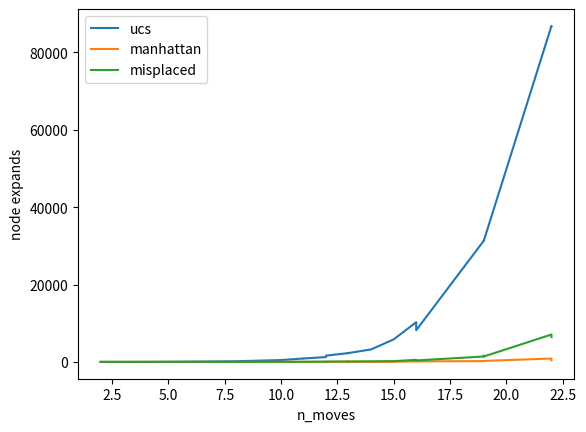
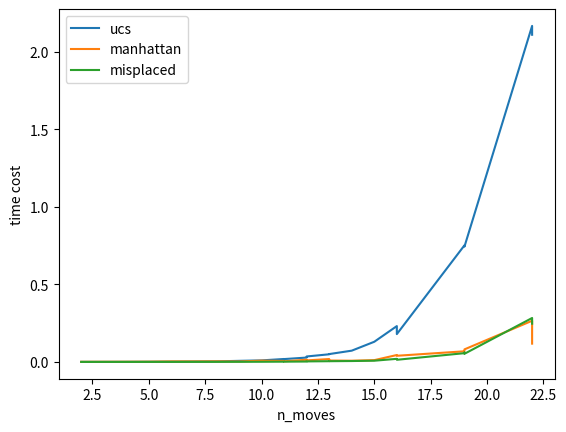

Source code (Python) for these figures, in order: (Note: this script raises an exception after producing the figures.)
import numpy as np
import heapq
import time
import matplotlib.pyplot as plt

mapsDifficulty = ['trivial', 'veryEasy', 'easy', 'doable', 'oh boy', 'Impossible']
maps = [
    [[1, 2, 3],
     [4, 5, 6],
     [7, 8, 0]],

    [[1, 2, 3],
     [4, 5, 6],
     [7, 0, 8]],

    [[1, 2, 0],
     [4, 5, 3],
     [7, 8, 6]],

    [[0, 1, 2],
     [4, 5, 3],
     [7, 8, 6]],

    [[8, 7, 1],
     [6, 0, 2],
     [5, 4, 3]],

    [[8, 7, 1],
     [6, 0, 2],
     [5, 4, 3]]
]

eight_goal_state = [[1, 2, 3], [4, 5, 6], [7, 8, 0]]


class PriorityQueue:
    """
    Priority queue for A-star search"""

    def __init__(self, start, cost):
        self.states = {}
        self.q = []
        self.add(start, cost)

    def add(self, state, cost):
        """ push the new state and cost to get there onto the heap"""
        heapq.heappush(self.q, (cost, state))
        self.states[state] = cost

    def pop(self):
        (cost, state) = heapq.heappop(self.q)  # get cost of getting to explored state
        self.states.pop(state)  # and remove from frontier
        return (cost, state)

    def replace(self, state, cost):
        """ found a cheaper route to `state`, replacing old cost with new `cost` """
        self.states[state] = cost
        for i, (oldcost, oldstate) in enumerate(self.q):
            if oldstate == state and oldcost > cost:
                self.q[i] = (cost, state)
                heapq._siftdown(self.q, 0, i)  # now i is posisbly out of order; restore
        return


def heuristic_manhattan(state, goal):
    """calculates the manhattan distance from the current state to the goal"""
    # Your code here.
    manhattan_dist = 0
    x, y = state.shape
    for i in range(x):
        for j in range(y):
            idx = np.argwhere(goal == state[i][j])
            manhattan_dist += abs(i - idx[0][0]) + abs(j - idx[0][1])
    return manhattan_dist


def heuristic_misplaced(state, goal):
    """calculates the number of misplaced tiles from current state to the goal"""
    # Your code here.
    misplaced_dist = 0
    x, y = state.shape
    for i in range(x):
        for j in range(y):
            if state[i][j] != goal[i][j]:
                misplaced_dist += 1
    return misplaced_dist


def heuristic_ucs(state, goal):
    return 0


def check_parity(state1, state2):
    """checks to see if the parity of the two states is the same
    the 8-tile problem will not be solvable if they are not"""
    x, y = state1.shape

    pair1, pair2 = 0, 0
    state1_copy = np.reshape(state1, x * y)
    state2_copy = np.reshape(state2, x * y)
    state1_copy = np.delete(state1_copy, list(state1_copy).index(0))
    state2_copy = np.delete(state2_copy, list(state2_copy).index(0))
    for i in range(x * y - 2):
        for j in range(i + 1, x * y - 1):
            if state1_copy[i] > state1_copy[j]:
                pair1 += 1
            if state2_copy[i] > state2_copy[j]:
                pair2 += 1

    return pair1 % 2 == pair2 % 2


def adjacent_states(state):
    """what are all the successors of this state? depends on location of the 0 (blank tile)"""
    adjacent = []
    loc0 = [int(np.where(state == 0)[i]) for i in range(2)]
    if loc0[0] > 0:
        # If row of 0 is > 0, then we can move 0 up
        swap = np.copy(state)
        newloc = [loc0[0] - 1, loc0[1]]
        swap[loc0[0], loc0[1]] = state[newloc[0], newloc[1]]
        swap[newloc[0], newloc[1]] = 0
        adjacent.append(swap)
    if loc0[0] < (state.shape[0] - 1):
        # If row of 0 is not bottom, then can move 0 down
        swap = np.copy(state)
        newloc = [loc0[0] + 1, loc0[1]]
        swap[loc0[0], loc0[1]] = state[newloc[0], newloc[1]]
        swap[newloc[0], newloc[1]] = 0
        adjacent.append(swap)
    if loc0[1] > 0:
        # If column of 0 is > 0, then we can move 0 left
        swap = np.copy(state)
        newloc = [loc0[0], loc0[1] - 1]
        swap[loc0[0], loc0[1]] = state[newloc[0], newloc[1]]
        swap[newloc[0], newloc[1]] = 0
        adjacent.append(swap)
    if loc0[1] < (state.shape[1] - 1):
        # If column of 0 is not far-right, then we can move 0 right
        swap = np.copy(state)
        newloc = [loc0[0], loc0[1] + 1]
        swap[loc0[0], loc0[1]] = state[newloc[0], newloc[1]]
        swap[newloc[0], newloc[1]] = 0
        adjacent.append(swap)
    return adjacent


def astar_search(start, goal, heuristic):
    sta = time.time()

    if not check_parity(start, goal):
        return {}, 0, 0, 0

    temp = np.copy(start)
    x, y = start.shape

    frontier = PriorityQueue(tuple(temp.reshape(x * y)), heuristic(start, goal))
    previous = {tuple(temp.reshape(x * y)): None}
    explored = {}
    expand = 0
    while frontier:
        s = frontier.pop()
        s_array = np.array(list(s[1])).reshape(x, y)
        expand += 1
        if (s_array == goal).all():
            end = time.time()
            return previous, s[0], expand, end - sta
        explored[s[1]] = s[0]
        for s2 in adjacent_states(s_array):
            temp = np.copy(s2)
            s2_tuple = tuple(temp.reshape(x * y))
            newcost = explored[s[1]] - heuristic(s_array, goal) + 1 + heuristic(s2, goal)
            if (s2_tuple not in explored) and (s2_tuple not in frontier.states):
                frontier.add(s2_tuple, newcost)
                previous[s2_tuple] = s[1]
            elif (s2_tuple in frontier.states) and (frontier.states[s2_tuple] > newcost):
                frontier.replace(s2_tuple, newcost)
                previous[s2_tuple] = s[1]


def print_moves(moves, goal, puzzle_len, mode):
    tmp_goal = goal.copy()
    goal = tuple(goal.reshape(puzzle_len * puzzle_len))
    res = []
    while goal:
        res.append(goal)
        goal = moves[goal]
    res.reverse()
    cnt = 0
    for sta in res:
        tmp = np.array(sta).reshape(puzzle_len, puzzle_len)
        if mode == 1:
            hn = heuristic_ucs(tmp, tmp_goal)
        elif mode == 2:
            hn = heuristic_misplaced(tmp, tmp_goal)
        else:
            hn = heuristic_manhattan(tmp, tmp_goal)
        print(f"Current steps: {cnt}, Heuristic Function Value: {hn}")
        print(tmp)
        print()
        cnt += 1


def init_default_puzzle_mode():
    selected_difficulty = input(
        "You wish to use a default puzzle. Please enter a desired difficulty on a scale from 0 to 5." + '\n')
    if '0' <= selected_difficulty <= '5':
        difficulty = int(selected_difficulty)
        print(f"Difficulty of '{mapsDifficulty[difficulty]}' selected.")
        return maps[difficulty]


def generate_puzzle(goal, n_moves=4):
    """generate an 8-tile puzzle solve-able in n_moves from goal"""
    puzzle = np.copy(goal)
    previous = [goal]
    for k in range(n_moves):
        adjacent = adjacent_states(puzzle)
        ind_pop = []
        for a in range(len(adjacent)):
            if any((previous_state == adjacent[a]).all() for previous_state in previous):
                ind_pop.append(a)
        if ind_pop:
            ind_pop.reverse()
            [adjacent.pop(i) for i in ind_pop]
        puzzle = adjacent[np.random.randint(len(adjacent))]
        previous.append(puzzle)
    return puzzle, previous


def moves_steps(begin, end, goal):
    move, cost_manhattan, nexp_manhattan = [], [], []
    ucs, manhattan, misplaced = [], [], []
    ucs_t, manhattan_t, misplaced_t = [], [], []
    for i in range(begin, end):
        puzzle, previous = generate_puzzle(goal, n_moves=i)
        n_moves, cost, nexp, time_cost = astar_search(puzzle, goal, heuristic_ucs)

        ucs.append((cost, nexp, time_cost))

        n_moves, cost, nexp, time_cost = astar_search(puzzle, goal, heuristic_manhattan)
        move.append(i)

        manhattan.append((cost, nexp, time_cost))
        n_moves, cost, nexp, time_cost = astar_search(puzzle, goal, heuristic_misplaced)

        misplaced.append((cost, nexp, time_cost))
    ucs.sort(key=lambda x: x[0])
    manhattan.sort(key=lambda x: x[0])
    misplaced.sort(key=lambda x: x[0])
    n_moves, cost_manhattan, nexp_manhattan = [], [], []
    cost_misplaced, nexp_misplaced = [], []
    cost_ucs, nexp_ucs = [], []
    for tp in ucs:
        cost, nexp, t = tp
        cost_ucs.append(cost)
        nexp_ucs.append(nexp)
        ucs_t.append(t)
    for tp in manhattan:
        cost, nexp, t = tp
        cost_manhattan.append(cost)
        nexp_manhattan.append(nexp)
        manhattan_t.append(t)
    for tp in misplaced:
        cost, nexp, t = tp
        cost_misplaced.append(cost)
        nexp_misplaced.append(nexp)
        misplaced_t.append(t)

    return move, cost_ucs, nexp_ucs, cost_manhattan, nexp_manhattan, cost_misplaced, nexp_misplaced, ucs_t, manhattan_t, misplaced_t


# ------------------------------------------------- Report Plots generations (starts) ------------------------------------------------- 

def plot_different_heuristic_function(cost_ucs, nexp_ucs, cost_manhattan, nexp_manhattan, cost_misplaced,
                                      nexp_misplaced):
    print(n_moves, nexp_ucs, nexp_manhattan, nexp_misplaced)
    plt.figure()
    plt.xlabel('n_moves')
    plt.ylabel('node expands')
    l1, = plt.plot(cost_ucs, nexp_ucs)
    l2, = plt.plot(cost_manhattan, nexp_manhattan)
    l3, = plt.plot(cost_misplaced, nexp_misplaced)

    plt.legend(handles=[l1, l2, l3], labels=['ucs', 'manhattan', 'misplaced'], loc='best')
    plt.savefig("res.png")
    plt.figure(num=3, figsize=(12, 8))

    plt.show()


def plot_different_heuristic_function_time(cost_ucs, nexp_ucs, cost_manhattan, nexp_manhattan, cost_misplaced,
                                           nexp_misplaced):
    print(n_moves, nexp_ucs, nexp_manhattan, nexp_misplaced)
    plt.figure()
    plt.xlabel('n_moves')
    plt.ylabel('time cost')
    l1, = plt.plot(cost_ucs, nexp_ucs)
    l2, = plt.plot(cost_manhattan, nexp_manhattan)
    l3, = plt.plot(cost_misplaced, nexp_misplaced)

    plt.legend(handles=[l1, l2, l3], labels=['ucs', 'manhattan', 'misplaced'], loc='best')
    plt.savefig("res2.png")
    plt.figure(num=3, figsize=(12, 8))

    plt.show()

# ------------------------------------------------- Report Plots generations (ends) ------------------------------------------------- 

def main():
    #flag = 1
    #while flag:
            puzzle_mode = input("Welcome to an 8-Puzzle Solver. Type '1' to use a default puzzle, or '2' to create your own."
                                + '\n')
            if puzzle_mode == "1":
                user_puzzle = (init_default_puzzle_mode())
                target = eight_goal_state
                puzzle_len = 3
            if puzzle_mode == "2":
                print("Enter your puzzle, using a zero to represent the blank. " +
                      "Please only enter valid 8-puzzles. Enter the puzzle demilimiting " +
                      "the numbers with a space. RET only when finished." + '\n')
                puzzle_row_one = input("Enter the 1th row: ")
                puzzle_row_one = puzzle_row_one.split()
                puzzle_len = len(puzzle_row_one)
                user_puzzle = [[int(i) for i in puzzle_row_one]]
                for i in range(1, puzzle_len):
                    puzzle_row = input(f"Enter the {i}th row: ")
                    puzzle_row = puzzle_row.split()
                    if len(puzzle_row) != puzzle_len:
                        exit(0)
                    user_puzzle.append([int(i) for i in puzzle_row])
                target = [(i + 1) % (puzzle_len * puzzle_len) for i in range(puzzle_len * puzzle_len)]

            h = input("Select algorithm.\n (1) for Uniform Cost Search,\n (2) for the Misplaced Tile Heuristic, or\n"
                      " (3) the Manhattan Distance Heuristic.\n")
            if h == '1':
                heuristic = heuristic_ucs
            elif h == '2':
                heuristic = heuristic_misplaced
            else:
                heuristic = heuristic_manhattan
            user_puzzle = np.array(user_puzzle)
            target = np.array(target)
            target = target.reshape(puzzle_len, puzzle_len)
            print(user_puzzle)
            print(target)

            moves, steps, nexp, _ = astar_search(user_puzzle, target, heuristic)

            print_moves(moves, target, puzzle_len, h)
            print(steps)
#            flag = int(input("Enter 1 to repeat, 0 to end: > "))


if __name__ == "__main__":
    #Generate plots for report
    n_moves, cost_ucs, nexp_ucs, cost_manhattan, nexp_manhattan, cost_misplaced, nexp_misplaced, ucs_t, manhattan_t, misplaced_t = moves_steps(
        2, 26, eight_goal_state)
    plot_different_heuristic_function(cost_ucs, nexp_ucs, cost_manhattan, nexp_manhattan, cost_misplaced,
                                      nexp_misplaced)
    plot_different_heuristic_function_time(cost_ucs, ucs_t, cost_manhattan, manhattan_t, cost_misplaced, misplaced_t)

    main()
